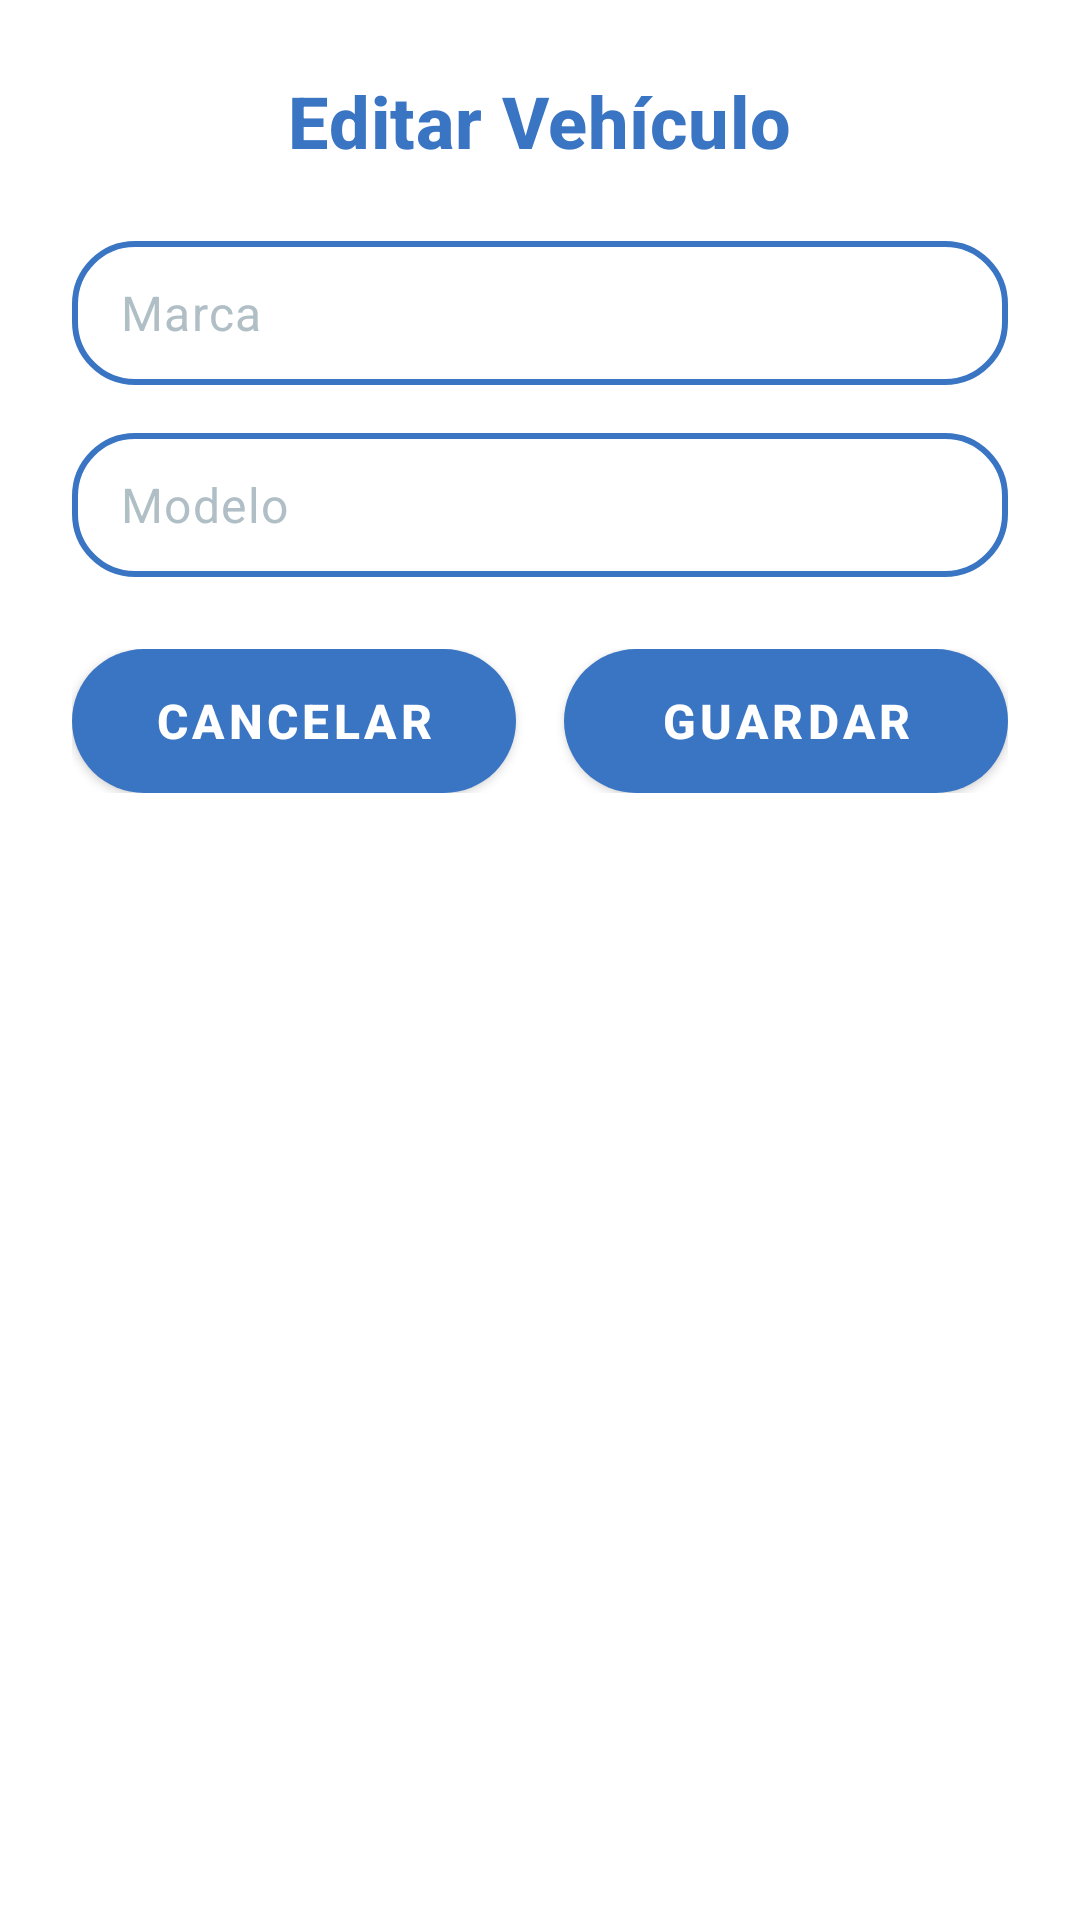

Produce the Android XML layout that renders to this screen, including the resource entries it uses.
<!-- AndroidManifest.xml: application theme Theme.Gestaller -->
<!-- res/layout/dialog_edit_vehicle.xml -->
<?xml version="1.0" encoding="utf-8"?>
<LinearLayout xmlns:android="http://schemas.android.com/apk/res/android"
    xmlns:app="http://schemas.android.com/apk/res-auto"
    android:layout_width="match_parent"
    android:layout_height="wrap_content"
    android:orientation="vertical"
    android:padding="24dp">

    <TextView
        android:id="@+id/tvDialogTitle"
        android:text="Editar Vehículo"
        android:textAppearance="@style/TextAppearance.App.Title"
        android:textColor="@color/gestaller_blue"
        android:layout_marginBottom="24dp"
        android:layout_gravity="center"
        android:layout_width="wrap_content"
        android:layout_height="wrap_content" />

    <EditText
        android:id="@+id/etEditBrand"
        android:hint="Marca"
        android:layout_width="match_parent"
        android:layout_height="48dp"
        android:background="@drawable/rounded_border_button"
        android:paddingHorizontal="16dp"
        android:textAppearance="@style/TextAppearance.App.Body"
        android:textColor="?attr/colorOnSurface"
        android:textColorHint="@color/gestaller_gray" />

    <EditText
        android:id="@+id/etEditModel"
        android:hint="Modelo"
        android:layout_width="match_parent"
        android:layout_height="48dp"
        android:layout_marginTop="16dp"
        android:background="@drawable/rounded_border_button"
        android:paddingHorizontal="16dp"
        android:textAppearance="@style/TextAppearance.App.Body"
        android:textColor="?attr/colorOnSurface"
        android:textColorHint="@color/gestaller_gray" />

    <LinearLayout
        android:layout_width="match_parent"
        android:layout_height="wrap_content"
        android:orientation="horizontal"
        android:layout_marginTop="24dp">

        <com.google.android.material.button.MaterialButton
            android:id="@+id/btnCancelEdit"
            android:layout_width="0dp"
            android:layout_height="48dp"
            android:layout_weight="1"
            android:layout_marginEnd="8dp"
            android:text="Cancelar"
            android:background="@drawable/rounded_button"
            app:backgroundTint="@color/gestaller_blue"
            android:textAppearance="@style/TextAppearance.App.Button" />

        <com.google.android.material.button.MaterialButton
            android:id="@+id/btnSaveEdit"
            android:layout_width="0dp"
            android:layout_height="48dp"
            android:layout_weight="1"
            android:layout_marginStart="8dp"
            android:text="Guardar"
            app:backgroundTint="@color/gestaller_blue"
            android:background="@drawable/rounded_button"
            android:textAppearance="@style/TextAppearance.App.Button" />
    </LinearLayout>

</LinearLayout>
<!-- resources referenced by this layout -->
<resources>
  <color name="gestaller_blue">#3A75C4</color>
  <color name="gestaller_gray">#B0BEC5</color>
  <!-- drawable rounded_border_button (drawable) -->
  <shape xmlns:android="http://schemas.android.com/apk/res/android" android:shape="rectangle">
      <solid android:color="@color/white"/>
      <stroke android:width="2dp" android:color="@color/gestaller_blue"/>
      <corners android:radius="20dp"/>
  </shape>
  <!-- drawable rounded_button (drawable) -->
  <shape xmlns:android="http://schemas.android.com/apk/res/android"
      android:shape="rectangle">
  
      <solid android:color="@color/gestaller_blue"/>
      <corners android:radius="24dp"/>
  </shape>
  <style name="TextAppearance.App.Body" parent="TextAppearance.MaterialComponents.Body1">
          <item name="android:fontFamily">sans-serif</item>
          <item name="android:textSize">16sp</item>
      </style>
  <style name="TextAppearance.App.Button" parent="TextAppearance.MaterialComponents.Button">
          <item name="android:fontFamily">sans-serif</item>
          <item name="android:textSize">16sp</item>
          <item name="android:textStyle">bold</item> 
      </style>
  <style name="TextAppearance.App.Title" parent="TextAppearance.MaterialComponents.Headline6">
          <item name="android:fontFamily">sans-serif</item>
          <item name="android:textSize">24sp</item>
          <item name="android:textStyle">bold</item>
      </style>
  <color name="white">#FFFFFF</color>
  <color name="gestaller_blue_light">#5794D7</color>
  <color name="black">#000000</color>
  <style name="App.MaterialAlertDialogTheme" parent="Theme.MaterialComponents.DayNight.Dialog.Alert">
          <item name="shapeAppearance">@style/ShapeAppearance.App.Dialog</item>
          <item name="materialAlertDialogTitleTextStyle">@style/App.Title.Light</item>
      </style>
  <style name="Widget.App.Button" parent="Widget.MaterialComponents.Button">
          <item name="shapeAppearance">@style/ShapeAppearance.App.Button</item>
          <item name="backgroundTint">@color/gestaller_blue</item>
          <item name="android:textColor">@color/white</item>
      </style>
  <style name="Widget.App.FloatingActionButton" parent="Widget.MaterialComponents.FloatingActionButton">
          <item name="backgroundTint">@color/gestaller_blue</item>
          <item name="tint">@color/white</item>
      </style>
  <style name="ThemeOverlay.Gestaller.BottomSheetDialog" parent="ThemeOverlay.Material3.BottomSheetDialog">
          <item name="bottomSheetStyle">@style/CustomBottomSheetStyle</item>
      </style>
  <style name="ShapeAppearance.App.Dialog" parent="ShapeAppearance.MaterialComponents.MediumComponent">
          <item name="cornerFamily">rounded</item>
          <item name="cornerSize">28dp</item>
      </style>
  <style name="App.Title.Light" parent="MaterialAlertDialog.MaterialComponents.Title.Text">
          <item name="android:textColor">@color/gestaller_blue</item>
      </style>
  <style name="ShapeAppearance.App.Button" parent="ShapeAppearance.MaterialComponents.SmallComponent">
          <item name="cornerFamily">rounded</item>
          <item name="cornerSize">24dp</item>
      </style>
  <style name="CustomBottomSheetStyle" parent="Widget.Design.BottomSheet.Modal">
          <item name="android:background">@drawable/bg_bottomsheet_rounded</item>
      </style>
  <!-- drawable bg_bottomsheet_rounded (drawable) -->
  <?xml version="1.0" encoding="utf-8"?>
  <shape xmlns:android="http://schemas.android.com/apk/res/android"
      android:shape="rectangle">
      <solid android:color="?attr/colorSurface" />
      <corners android:radius="28dp" />
  </shape>
</resources>
